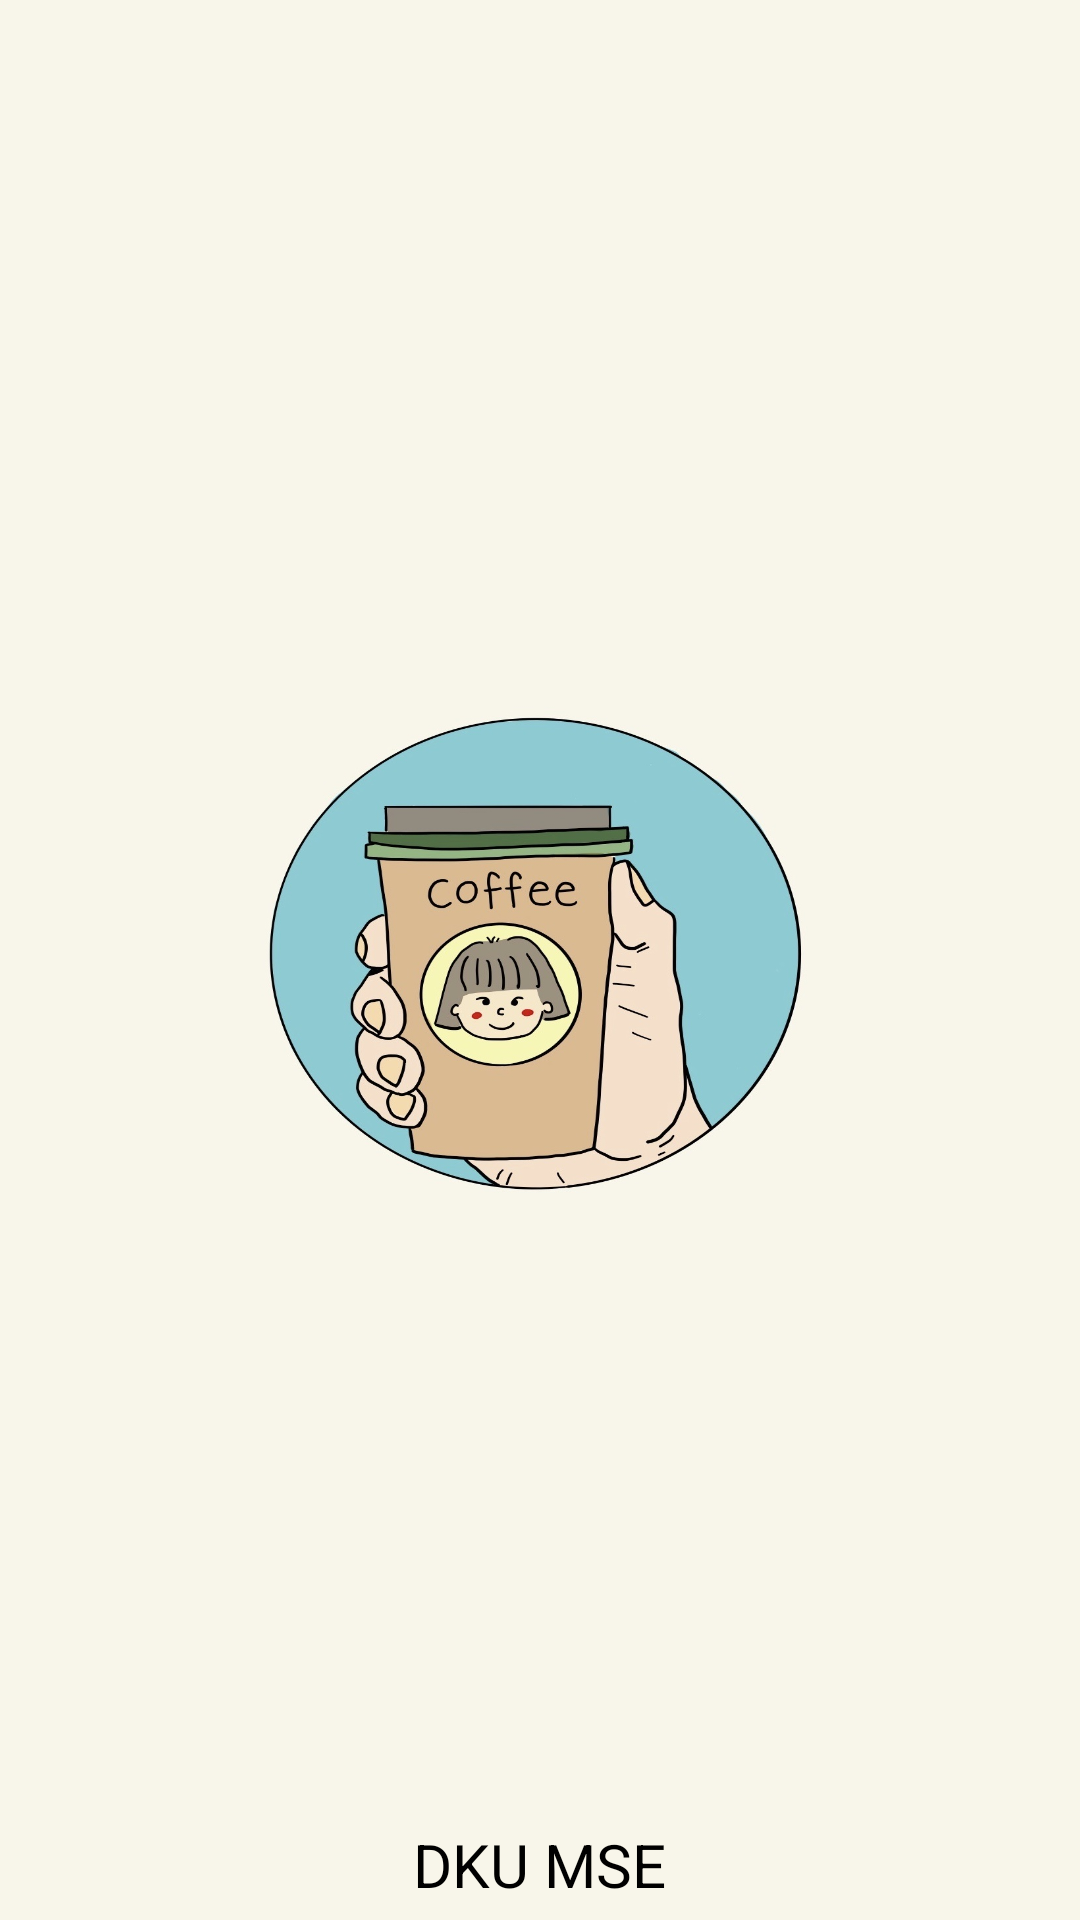

Android layout source for this screen:
<!-- AndroidManifest.xml: application theme AppTheme -->
<!-- res/layout/activity_splashscreen.xml -->
<?xml version="1.0" encoding="utf-8"?>
<RelativeLayout xmlns:android="http://schemas.android.com/apk/res/android"
    android:layout_width="match_parent"
    android:layout_height="match_parent"
    android:layout_gravity="center_horizontal"
    android:background="@color/splash">

    <ImageView
        android:id="@+id/imgViewSplashLogo"
        android:layout_width="250dp"
        android:layout_height="250dp"
        android:layout_centerInParent="true"
        android:background="@drawable/logo" />

    <TextView
        android:layout_width="wrap_content"
        android:layout_height="wrap_content"
        android:layout_alignParentBottom="true"
        android:layout_centerHorizontal="true"
        android:layout_marginBottom="5dp"
        android:gravity="center_horizontal"
        android:text="DKU MSE"
        android:textColor="#000000"
        android:textSize="20sp" />

</RelativeLayout>
<!-- resources referenced by this layout -->
<resources>
  <color name="splash">#f8f6ea</color>
  <!-- drawable logo: png bitmap (drawable-xxhdpi, 593193 bytes) -->
  <style name="AppTheme" parent="Theme.AppCompat.Light.DarkActionBar">
          
          <item name="colorPrimary">@color/colorPrimary</item>
          <item name="colorPrimaryDark">@color/colorPrimaryDark</item>
          <item name="colorAccent">@color/colorAccent</item>
      </style>
  <color name="colorPrimary">#6200EE</color>
  <color name="colorPrimaryDark">#3700B3</color>
  <color name="colorAccent">#03DAC5</color>
</resources>
